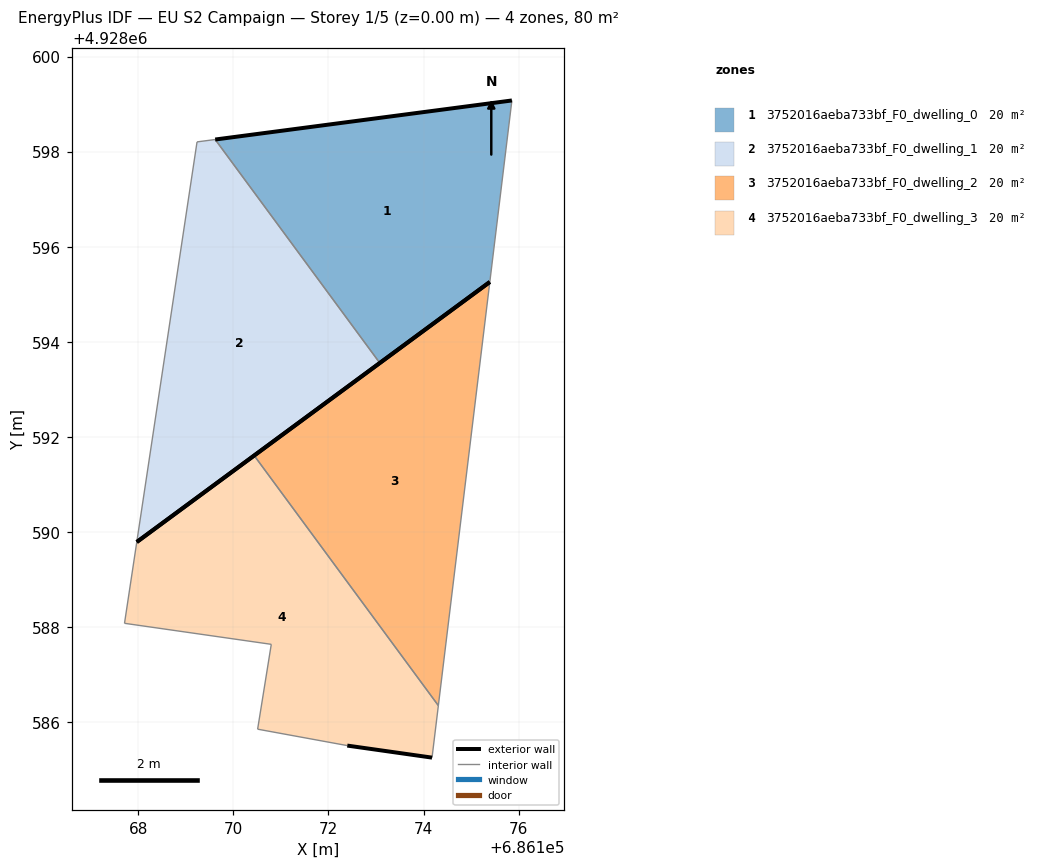
=== STOREY PLAN SPEC (per zone: floor XY polygon, exterior-wall plan segments, windows/doors) ===
zone 1: 3752016aeba733bf_F0_dwelling_0  (20.1 m²)
  floor: (686175.39, 4928595.26) (686175.86, 4928599.08) (686169.62, 4928598.25) (686173.08, 4928593.56)
  exterior wall: (686169.62, 4928598.25) – (686175.86, 4928599.08)  [6.3 m]
  exterior wall: (686175.39, 4928595.26) – (686173.08, 4928593.56)  [2.9 m]
  interior walls: 2
zone 2: 3752016aeba733bf_F0_dwelling_1  (20.1 m²)
  floor: (686173.08, 4928593.56) (686169.62, 4928598.25) (686169.24, 4928598.21) (686167.97, 4928589.79)
  exterior wall: (686173.08, 4928593.56) – (686167.97, 4928589.79)  [6.3 m]
  interior walls: 3
zone 3: 3752016aeba733bf_F0_dwelling_2  (20.1 m²)
  floor: (686174.31, 4928586.35) (686175.39, 4928595.26) (686170.44, 4928591.61)
  exterior wall: (686170.44, 4928591.61) – (686175.39, 4928595.26)  [6.2 m]
  interior walls: 2
zone 4: 3752016aeba733bf_F0_dwelling_3  (20.1 m²)
  floor: (686174.18, 4928585.26) (686174.31, 4928586.35) (686170.44, 4928591.61) (686167.97, 4928589.79) (686167.71, 4928588.08) (686170.80, 4928587.64) (686170.51, 4928585.86) (686172.40, 4928585.51)
  exterior wall: (686167.97, 4928589.79) – (686170.44, 4928591.61)  [3.1 m]
  exterior wall: (686174.18, 4928585.26) – (686172.40, 4928585.51)  [1.8 m]
  interior walls: 6

=== DERIVED (storey summary) ===
Building: EU S2 Campaign
Storey: 1 of 5  (floor level z = 0.00 m)
Storey gross floor area: 80.4 m²
Zones on this storey: 4
  - 3752016aeba733bf_F0_dwelling_0: floor 20.1 m²; exterior wall 9.2 m (27.5 m²); WWR 0.0%
  - 3752016aeba733bf_F0_dwelling_1: floor 20.1 m²; exterior wall 6.3 m (19.0 m²); WWR 0.0%
  - 3752016aeba733bf_F0_dwelling_2: floor 20.1 m²; exterior wall 6.2 m (18.5 m²); WWR 0.0%
  - 3752016aeba733bf_F0_dwelling_3: floor 20.1 m²; exterior wall 4.9 m (14.6 m²); WWR 0.0%
Zone adjacency (shared interzone walls):
  - 3752016aeba733bf_F0_dwelling_0 ↔ 3752016aeba733bf_F0_dwelling_1
  - 3752016aeba733bf_F0_dwelling_2 ↔ 3752016aeba733bf_F0_dwelling_3